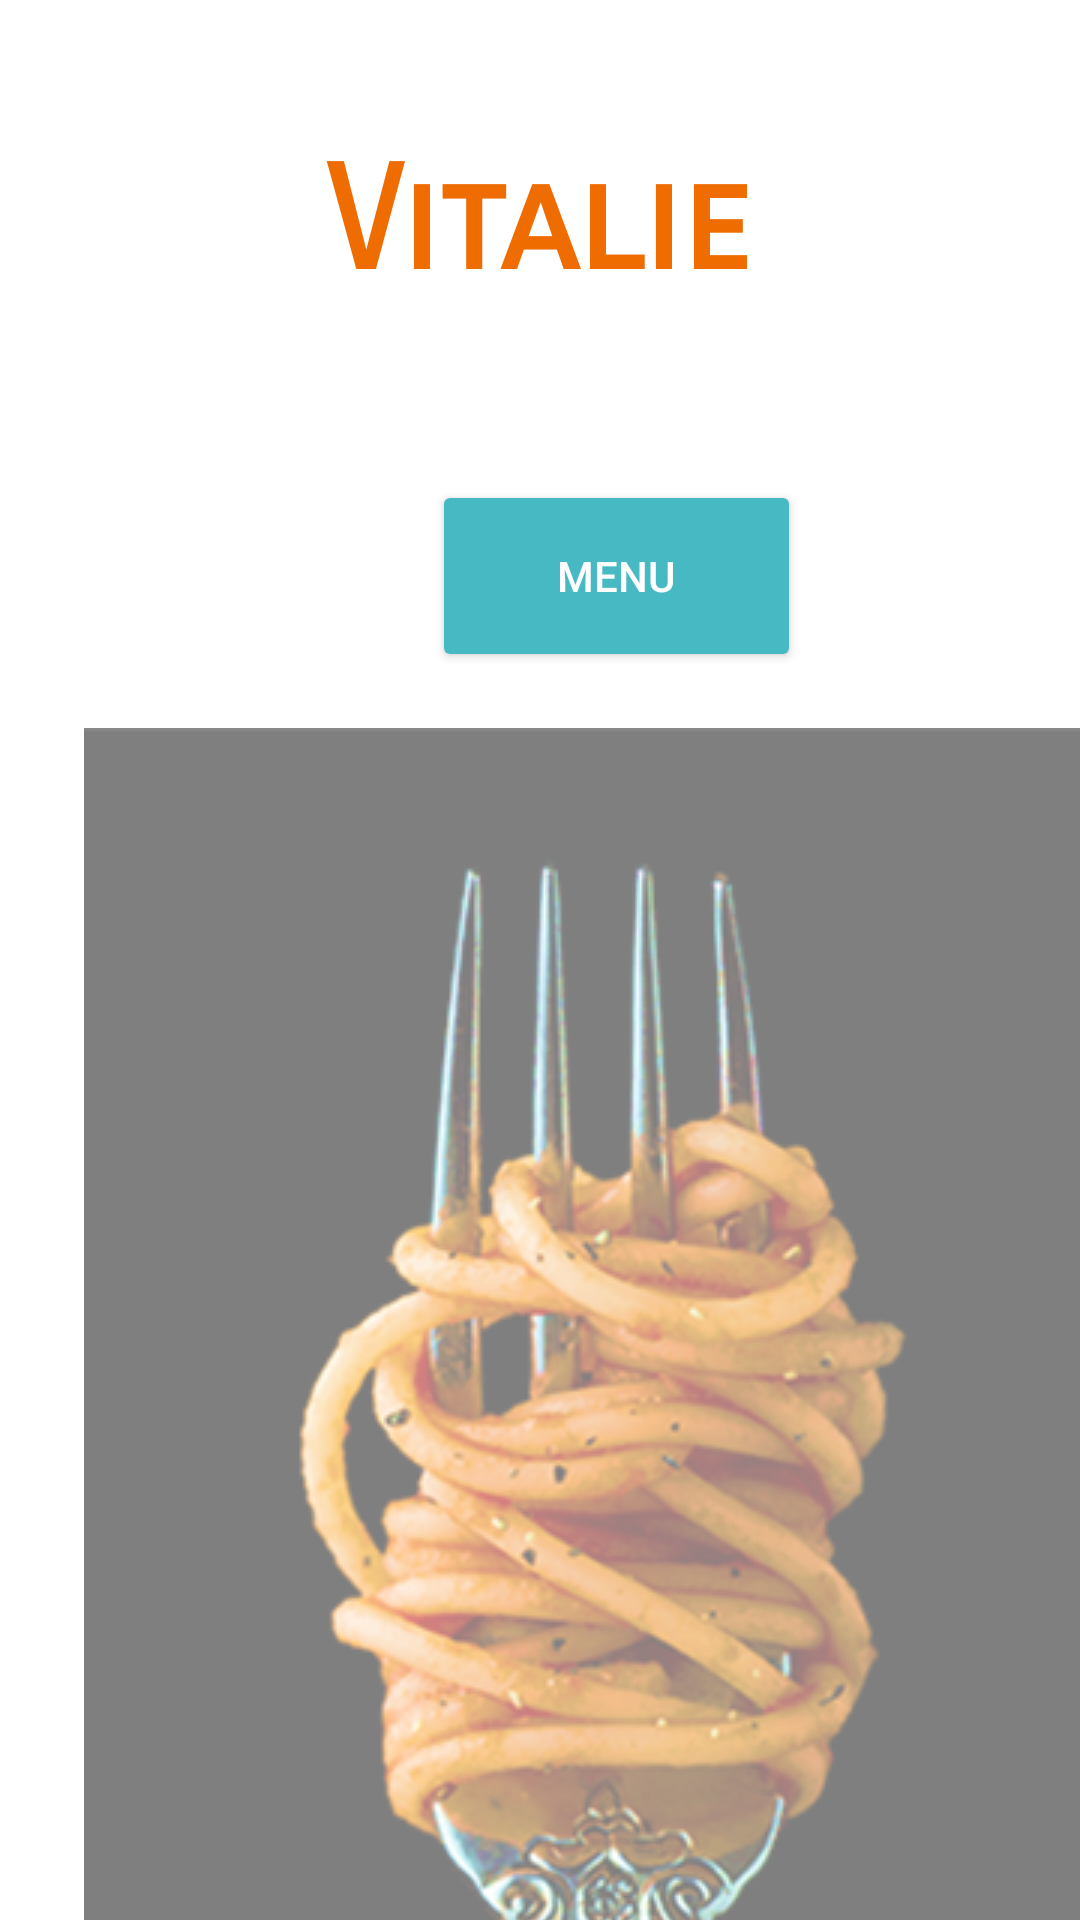

This screen was rendered from an Android layout file. Write that file and the resources it references.
<!-- AndroidManifest.xml: application theme Theme.AndroidERestaurant1 -->
<!-- res/layout/activity_main.xml -->
<?xml version="1.0" encoding="utf-8"?>
<androidx.constraintlayout.widget.ConstraintLayout xmlns:android="http://schemas.android.com/apk/res/android"
    xmlns:app="http://schemas.android.com/apk/res-auto"
    xmlns:tools="http://schemas.android.com/tools"
    android:layout_width="match_parent"
    android:layout_height="match_parent"
    tools:context=".MainActivity">

    <TextView
        android:id="@+id/textView"
        android:layout_width="wrap_content"
        android:layout_height="wrap_content"
        android:fontFamily="sans-serif-smallcaps"
        android:text="@string/vitalie"
        android:textColor="#EF6C00"
        android:textSize="48sp"
        android:textStyle="bold"
        app:layout_constraintBottom_toBottomOf="parent"
        app:layout_constraintHorizontal_bias="0.498"
        app:layout_constraintLeft_toLeftOf="parent"
        app:layout_constraintRight_toRightOf="parent"
        app:layout_constraintTop_toTopOf="parent"
        app:layout_constraintVertical_bias="0.078" />

    <Button
        android:id="@+id/button"
        android:layout_width="123dp"
        android:layout_height="64dp"
        android:layout_marginStart="144dp"
        android:layout_marginTop="160dp"
        android:backgroundTint="#47B9C3"
        android:text="@string/menu"
        android:textColor="#FFFFFF"
        app:layout_constraintStart_toStartOf="parent"
        app:layout_constraintTop_toTopOf="parent"
        tools:ignore="TextContrastCheck" />

    <ImageView
        android:id="@+id/imageView6"
        android:layout_width="wrap_content"
        android:layout_height="wrap_content"
        android:layout_marginStart="28dp"
        android:layout_marginTop="140dp"
        android:contentDescription="TODO"
        app:layout_constraintStart_toStartOf="parent"
        app:layout_constraintTop_toBottomOf="@+id/textView"
        app:srcCompat="@drawable/four" />

</androidx.constraintlayout.widget.ConstraintLayout>
<!-- resources referenced by this layout -->
<resources>
  <!-- drawable four: png bitmap (drawable, 112350 bytes) -->
  <string name="menu">Menu</string>
  <string name="vitalie">Vitalie</string>
  <style name="Theme.AndroidERestaurant1" parent="Theme.MaterialComponents.DayNight.DarkActionBar">
          
          <item name="colorPrimary">@color/gold</item>
          <item name="colorPrimaryVariant">@color/gold</item>
          <item name="colorOnPrimary">@color/white</item>
          
          <item name="colorSecondary">@color/teal_200</item>
          <item name="colorSecondaryVariant">@color/teal_700</item>
          <item name="colorOnSecondary">@color/black</item>
          
          <item name="android:statusBarColor" tools:targetApi="l">?attr/colorPrimaryVariant</item>
          
      </style>
  <!-- not gathered from this repository: default colours our renderer supplied (Android Studio template values) -->
  <color name="teal_200">#FF03DAC5</color>
  <color name="teal_700">#FF018786</color>
  <color name="black">#FF000000</color>
  <color name="white">#FFFFFFFF</color>
</resources>
